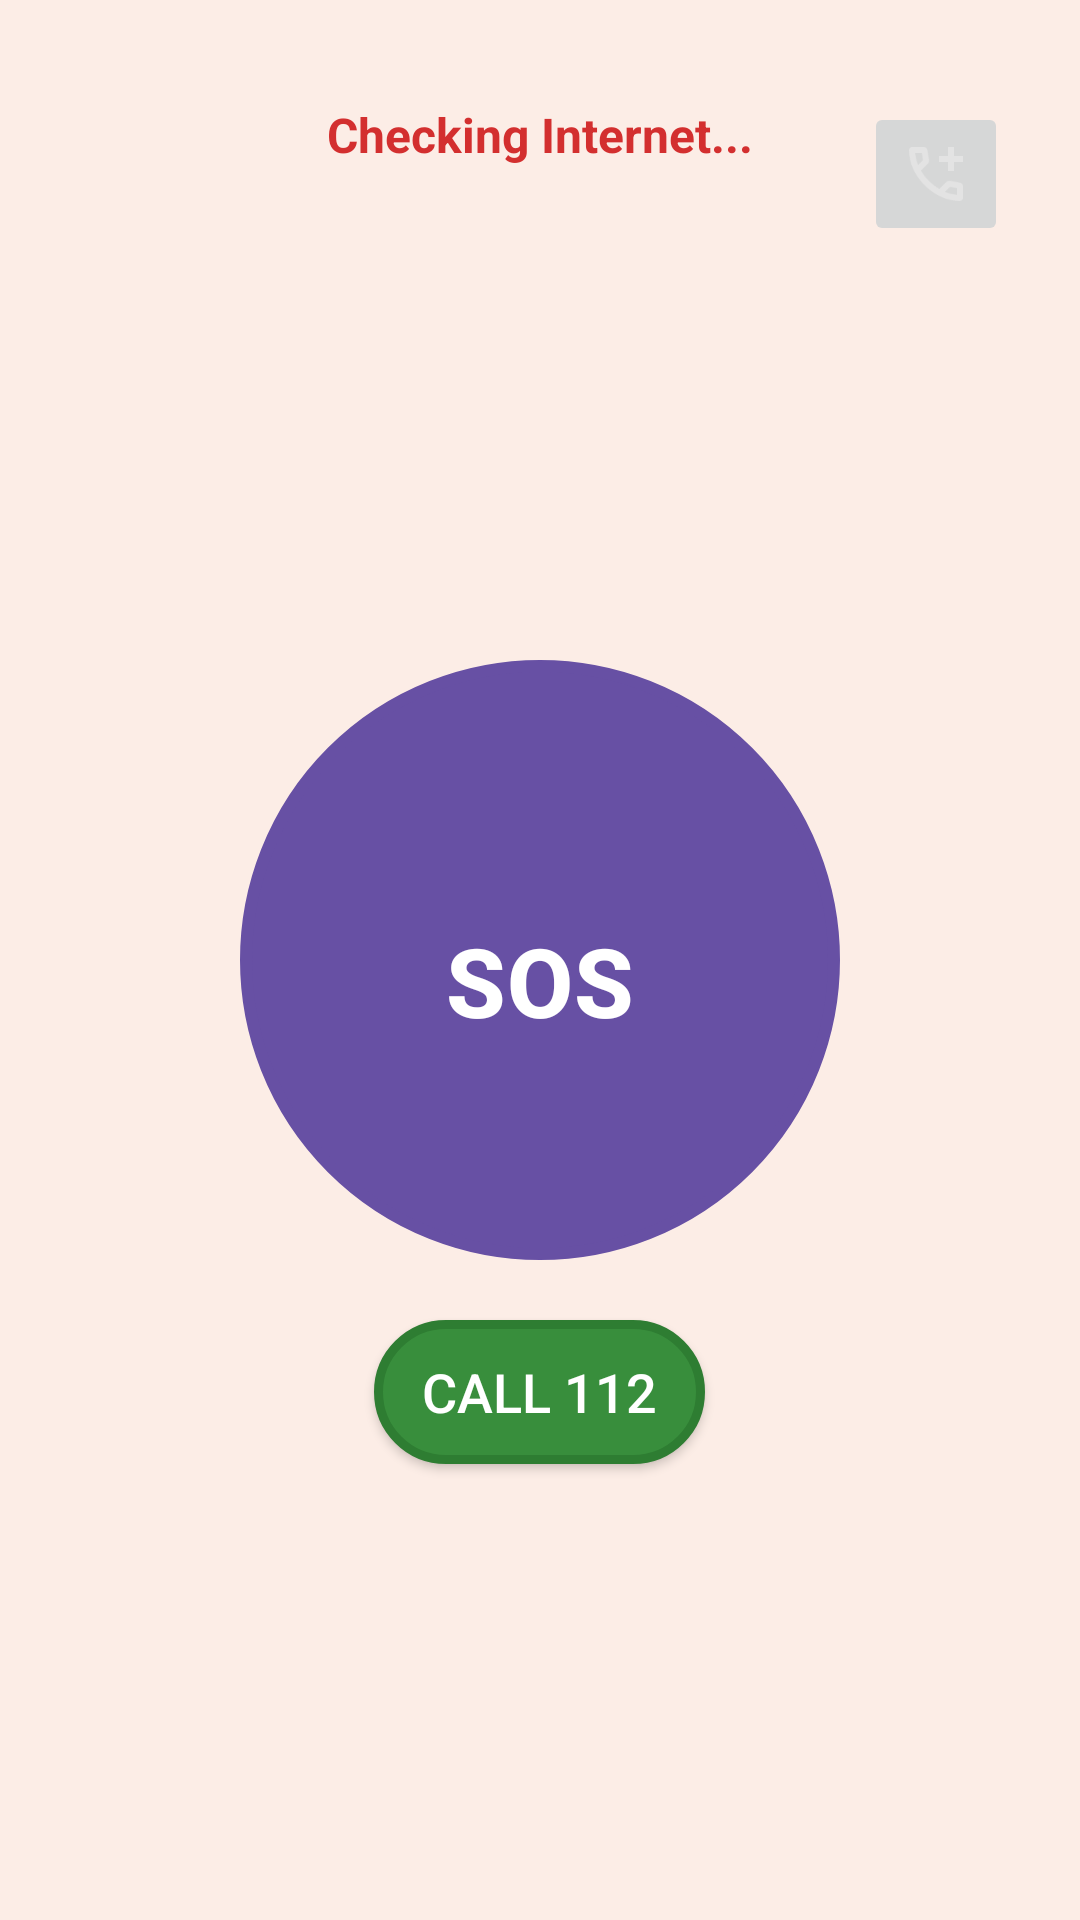

Here is an Android app screen rendered from its layout file. Give the layout XML and the strings, colors and styles it references.
<!-- AndroidManifest.xml: application theme Theme.DisasterAlertApp -->
<!-- res/layout/fragment_contact.xml -->
<?xml version="1.0" encoding="utf-8"?>
<FrameLayout xmlns:android="http://schemas.android.com/apk/res/android"
    xmlns:app="http://schemas.android.com/apk/res-auto"
    xmlns:tools="http://schemas.android.com/tools"
    android:layout_width="match_parent"
    android:layout_height="match_parent"
    tools:context=".ContactFragment"
    android:background="#FCEDE6">

    <RelativeLayout
        android:layout_width="match_parent"
        android:layout_height="match_parent"
        android:padding="24dp">

        
        <TextView
            android:id="@+id/txtInternetStatus"
            android:layout_width="wrap_content"
            android:layout_height="wrap_content"
            android:layout_alignParentTop="true"
            android:layout_centerHorizontal="true"

            android:padding="10dp"
            android:text="Checking Internet..."
            android:textColor="#D32F2F"
            android:textSize="16sp"
            android:textStyle="bold" />

        
        <ImageButton
            android:id="@+id/btnSettings"
            android:layout_width="48dp"
            android:layout_height="48dp"
            android:layout_alignParentEnd="true"
            android:layout_marginTop="10dp"
            android:contentDescription="Settings"
            android:scaleType="fitCenter"
            android:src="@drawable/addc" />

        
        <com.google.android.material.button.MaterialButton
            android:id="@+id/btnSOS"
            android:layout_width="200dp"
            android:layout_height="200dp"
            android:layout_centerInParent="true"
            android:background="@drawable/round_sos_button"
            android:backgroundTint="@null"
            android:text="SOS"
            android:textColor="#FFFFFF"
            android:textSize="32sp"
            android:textStyle="bold"
            android:elevation="8dp"
            android:gravity="center"
             android:paddingTop="20dp"/>

        
        <Button
            android:id="@+id/btnCallEmergency"
            android:layout_width="wrap_content"
            android:layout_height="wrap_content"
            android:layout_below="@id/btnSOS"
            android:layout_centerHorizontal="true"
            android:layout_marginTop="20dp"
            android:background="@drawable/round_call_button"
            android:text="Call 112"
            android:textColor="#FFFFFF"
            android:textSize="18sp"
            android:elevation="6dp"
            android:paddingStart="16dp"
            android:paddingEnd="16dp"
            android:gravity="center_vertical"/>

    </RelativeLayout>

</FrameLayout>
<!-- resources referenced by this layout -->
<resources>
  <!-- drawable addc: png bitmap (drawable, 1443 bytes) -->
  <!-- drawable round_call_button (drawable) -->
  <?xml version="1.0" encoding="utf-8"?>
  <shape xmlns:android="http://schemas.android.com/apk/res/android" android:shape="rectangle">
      <solid android:color="#388E3C"/>
      <corners android:radius="50dp"/>
      <stroke android:width="3dp" android:color="#2E7D32"/>
  </shape>
  <!-- drawable round_sos_button (drawable) -->
  <?xml version="1.0" encoding="utf-8"?>
  <shape xmlns:android="http://schemas.android.com/apk/res/android" android:shape="oval">
      <solid android:color="#D32F2F"/>
      <size android:width="200dp" android:height="200dp"/>
      <corners android:radius="100dp"/>
      <stroke android:width="4dp" android:color="#B71C1C"/>
  </shape>
  <style name="Theme.DisasterAlertApp" parent="Base.Theme.DisasterAlertApp" />
  <style name="Base.Theme.DisasterAlertApp" parent="Theme.Material3.Light.NoActionBar">
          <item name="android:statusBarColor">@color/red</item>
  
          
          <item name="android:windowLightStatusBar">true</item>
  
          
          
      </style>
  <color name="red">#AB0505</color>#AB0505
</resources>
